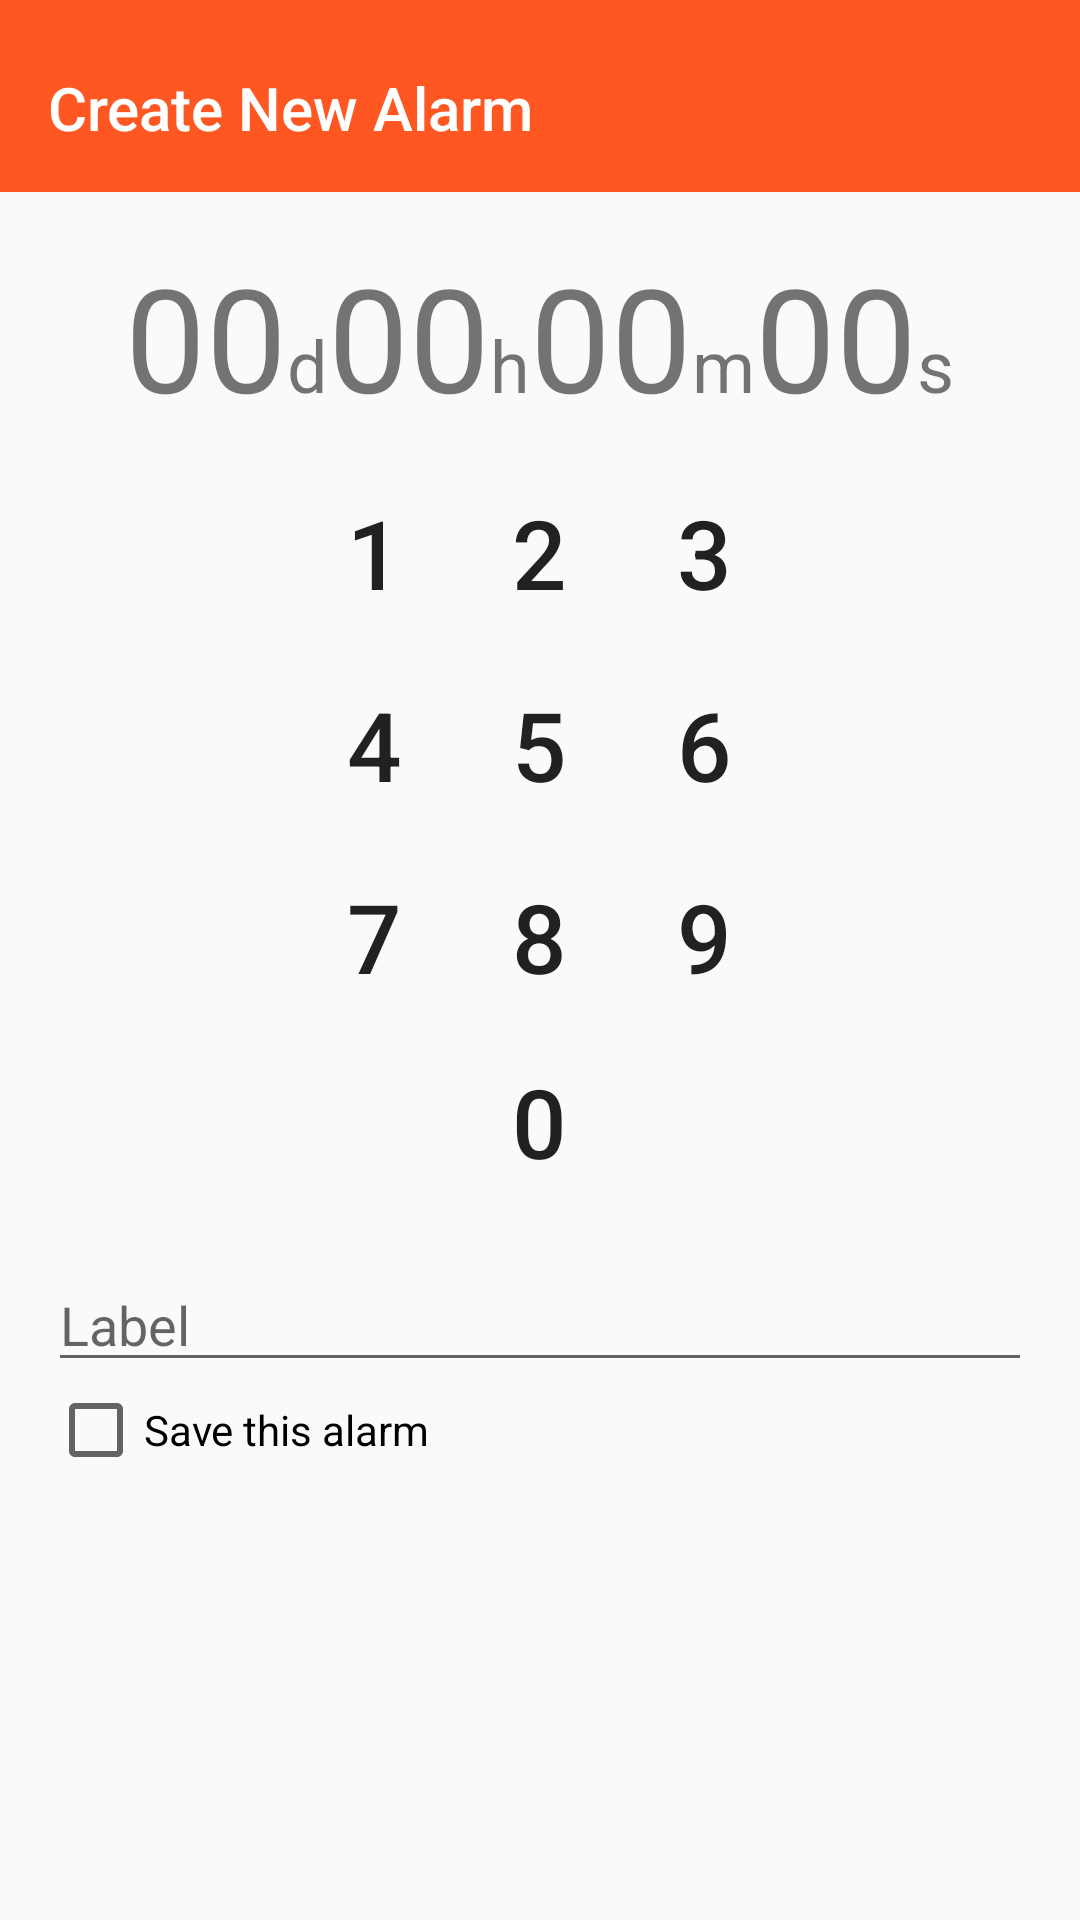

Android layout source for this screen:
<!-- AndroidManifest.xml: application theme AppTheme -->
<!-- res/layout/activity_add_countdown_alarm.xml -->
<?xml version="1.0" encoding="utf-8"?>
<android.support.design.widget.CoordinatorLayout xmlns:android="http://schemas.android.com/apk/res/android"
    xmlns:app="http://schemas.android.com/apk/res-auto"
    xmlns:tools="http://schemas.android.com/tools"
    android:id="@+id/main_content"
    android:layout_width="match_parent"
    android:layout_height="match_parent"
    android:fitsSystemWindows="true"
    tools:context="com.example.chronotrack.AddAlarmActivity">

    <android.support.design.widget.AppBarLayout
        android:id="@+id/appbar"
        android:layout_width="match_parent"
        android:layout_height="wrap_content"
        android:paddingTop="@dimen/appbar_padding_top"
        android:theme="@style/AppTheme.AppBarOverlay"
        app:elevation="0dp">

        <android.support.v7.widget.Toolbar
            android:id="@+id/toolbar"
            android:layout_width="match_parent"
            android:layout_height="?attr/actionBarSize"
            android:background="?attr/colorPrimary"
            app:title="@string/create_alarm"
            app:popupTheme="@style/AppTheme.PopupOverlay" >

        </android.support.v7.widget.Toolbar>

    </android.support.design.widget.AppBarLayout>

    <LinearLayout
        android:layout_width="match_parent"
        android:layout_height="match_parent"
        android:orientation="vertical"
        app:layout_behavior="@string/appbar_scrolling_view_behavior"
        style="@style/Margin" >

        



        <LinearLayout
            android:layout_width="match_parent"
            android:layout_height="wrap_content"
            android:gravity="center_horizontal" >

            <TextView
                android:id="@+id/input_day"
                android:layout_width="wrap_content"
                android:layout_height="wrap_content"
                android:text="@string/number"
                android:textSize="48sp" />

            <TextView
                android:layout_width="wrap_content"
                android:layout_height="wrap_content"
                android:layout_marginRight="@dimen/margin_small"
                android:layout_marginEnd="@dimen/margin_small"
                android:text="@string/day"
                android:textSize="24sp"/>

            <TextView
                android:id="@+id/input_hour"
                android:layout_width="wrap_content"
                android:layout_height="wrap_content"
                android:text="@string/number"
                android:textSize="48sp" />

            <TextView
                android:layout_width="wrap_content"
                android:layout_height="wrap_content"
                android:layout_marginRight="@dimen/margin_small"
                android:layout_marginEnd="@dimen/margin_small"
                android:text="@string/hour"
                android:textSize="24sp"/>

            <TextView
                android:id="@+id/input_minute"
                android:layout_width="wrap_content"
                android:layout_height="wrap_content"
                android:text="@string/number"
                android:textSize="48sp" />

            <TextView
                android:layout_width="wrap_content"
                android:layout_height="wrap_content"
                android:layout_marginRight="@dimen/margin_small"
                android:layout_marginEnd="@dimen/margin_small"
                android:text="@string/minute"
                android:textSize="24sp"/>

            <TextView
                android:id="@+id/input_second"
                android:layout_width="wrap_content"
                android:layout_height="wrap_content"
                android:text="@string/number"
                android:textSize="48sp" />

            <TextView
                android:layout_width="wrap_content"
                android:layout_height="wrap_content"
                android:text="@string/second"
                android:textSize="24sp"/>

        </LinearLayout>

        <LinearLayout
            android:layout_width="wrap_content"
            android:layout_height="wrap_content"
            android:layout_gravity="center"
            android:gravity="center"
            android:paddingTop="@dimen/activity_vertical_margin"
            android:orientation="horizontal" >

            <Button
                android:id="@+id/one"
                android:layout_width="55dp"
                android:layout_height="wrap_content"
                android:layout_marginRight="@dimen/margin_large"
                android:layout_marginEnd="@dimen/margin_large"
                android:text="@string/one"
                android:textSize="32sp"
                android:background="@android:color/transparent" />

            <Button
                android:id="@+id/two"
                android:layout_width="55dp"
                android:layout_height="wrap_content"
                android:layout_marginRight="@dimen/margin_large"
                android:layout_marginEnd="@dimen/margin_large"
                android:text="@string/two"
                android:textSize="32sp"
                android:background="@android:color/transparent" />

            <Button
                android:id="@+id/three"
                android:layout_width="55dp"
                android:layout_height="wrap_content"
                android:text="@string/three"
                android:textSize="32sp"
                android:background="@android:color/transparent" />

        </LinearLayout>

        <LinearLayout
            android:layout_width="wrap_content"
            android:layout_height="wrap_content"
            android:layout_gravity="center"
            android:gravity="center"
            android:paddingTop="@dimen/activity_vertical_margin"
            android:orientation="horizontal" >

            <Button
                android:id="@+id/four"
                android:layout_width="55dp"
                android:layout_height="wrap_content"
                android:layout_marginRight="@dimen/margin_large"
                android:layout_marginEnd="@dimen/margin_large"
                android:text="@string/four"
                android:textSize="32sp"
                android:background="@android:color/transparent" />

            <Button
                android:id="@+id/five"
                android:layout_width="55dp"
                android:layout_height="wrap_content"
                android:layout_marginRight="@dimen/margin_large"
                android:layout_marginEnd="@dimen/margin_large"
                android:text="@string/five"
                android:textSize="32sp"
                android:background="@android:color/transparent" />

            <Button
                android:id="@+id/six"
                android:layout_width="55dp"
                android:layout_height="wrap_content"
                android:text="@string/six"
                android:textSize="32sp"
                android:background="@android:color/transparent" />

        </LinearLayout>

        <LinearLayout
            android:layout_width="wrap_content"
            android:layout_height="wrap_content"
            android:layout_gravity="center"
            android:gravity="center"
            android:paddingTop="@dimen/activity_vertical_margin"
            android:orientation="horizontal" >

            <Button
                android:id="@+id/seven"
                android:layout_width="55dp"
                android:layout_height="wrap_content"
                android:layout_marginRight="@dimen/margin_large"
                android:layout_marginEnd="@dimen/margin_large"
                android:text="@string/seven"
                android:textSize="32sp"
                android:background="@android:color/transparent" />

            <Button
                android:id="@+id/eight"
                android:layout_width="55dp"
                android:layout_height="wrap_content"
                android:layout_marginRight="@dimen/margin_large"
                android:layout_marginEnd="@dimen/margin_large"
                android:text="@string/eight"
                android:textSize="32sp"
                android:background="@android:color/transparent" />

            <Button
                android:id="@+id/nine"
                android:layout_width="55dp"
                android:layout_height="wrap_content"
                android:text="@string/nine"
                android:textSize="32sp"
                android:background="@android:color/transparent" />

        </LinearLayout>

        <Button
            android:id="@+id/zero"
            android:layout_width="55dp"
            android:layout_height="wrap_content"
            android:layout_gravity="center_horizontal"
            android:paddingTop="@dimen/activity_vertical_margin"
            android:text="@string/zero"
            android:textSize="32sp"
            android:background="@android:color/transparent" />

        <EditText
            android:id="@+id/alarm_label"
            android:layout_width="match_parent"
            android:layout_height="wrap_content"
            android:layout_marginBottom="@dimen/margin_small"
            android:layout_marginTop="24dp"
            android:hint="@string/alarm_label" />

        <CheckBox
            android:id="@+id/cb_save"
            android:layout_width="wrap_content"
            android:layout_height="wrap_content"
            android:text="@string/check_save" />

    </LinearLayout>

</android.support.design.widget.CoordinatorLayout>
<!-- resources referenced by this layout -->
<resources>
  <color name="textPrimary">#212121</color>
  <dimen name="activity_vertical_margin">16dp</dimen>
  <dimen name="appbar_padding_top">8dp</dimen>
  <string name="alarm_label">Label</string>
  <string name="check_save">Save this alarm</string>
  <string name="create_alarm">Create New Alarm</string>
  <string name="day">d</string>
  <string name="eight">8</string>
  <string name="five">5</string>
  <string name="four">4</string>
  <string name="hour">h</string>
  <string name="minute">m</string>
  <string name="nine">9</string>
  <string name="number">00</string>
  <string name="one">1</string>
  <string name="second">s</string>
  <string name="seven">7</string>
  <string name="six">6</string>
  <string name="three">3</string>
  <string name="two">2</string>
  <string name="zero">0</string>
  <style name="AppTheme.AppBarOverlay" parent="ThemeOverlay.AppCompat.Dark.ActionBar" />
  <style name="AppTheme.PopupOverlay" parent="ThemeOverlay.AppCompat.Light" />
  <style name="Margin">
          <item name="android:layout_marginBottom">@dimen/activity_vertical_margin</item>
          <item name="android:layout_marginLeft">@dimen/activity_horizontal_margin</item>
          <item name="android:layout_marginRight">@dimen/activity_horizontal_margin</item>
          <item name="android:layout_marginTop">@dimen/activity_vertical_margin</item>
      </style>
  <style name="Padding">
          <item name="android:paddingBottom">@dimen/activity_vertical_margin</item>
          <item name="android:paddingLeft">@dimen/activity_horizontal_margin</item>
          <item name="android:paddingRight">@dimen/activity_horizontal_margin</item>
          <item name="android:paddingTop">@dimen/activity_vertical_margin</item>
      </style>
  <style name="AppTheme" parent="Theme.AppCompat.Light.DarkActionBar">
          
          <item name="colorPrimary">@color/colorPrimary</item>
          <item name="colorPrimaryDark">@color/colorPrimaryDark</item>
          <item name="colorAccent">@color/colorAccent</item>
      </style>
  <dimen name="activity_horizontal_margin">16dp</dimen>
  <color name="colorPrimary">#FF5722</color>
  <color name="colorPrimaryDark">#BF360C</color>
  <color name="colorAccent">#FFAB00</color>
</resources>
